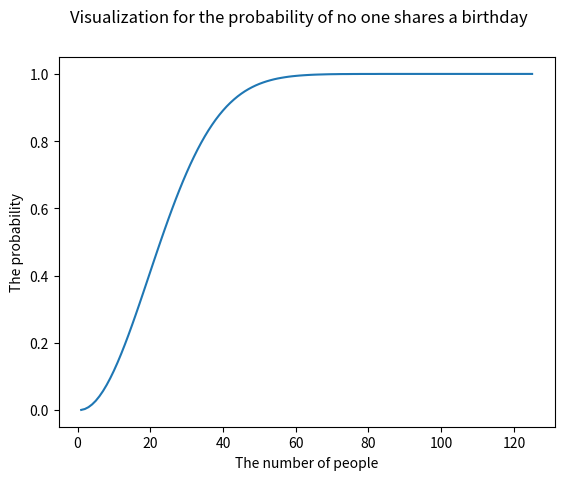

Source code (Python):
import matplotlib.pyplot as plt
import math

def value_generator(num_from, num_to):
    x_val = []
    y_val = []
    for x in range(num_from, num_to+1):
        try:
            res = 1 - (1/365**x)*(math.factorial(365)/math.factorial(365-x))
        except OverflowError:
            break
        else:    
            res = round(res, 4)

            x_val.append(x)
            y_val.append(res)
    
# if num_people > 124, the probability is approx. 1.0
    if num_to > 124:
        for i in range(125, num_to+1):
            x_val.append(i)
            y_val.append(1.0)
    #print(len(x_val), len(y_val))
    return x_val, y_val

x_test, y_test = value_generator(1, 125)

plt.ylabel('The probability')
plt.xlabel('The number of people')
plt.suptitle('Visualization for the probability of no one shares a birthday')
plt.plot(x_test, y_test)
   
